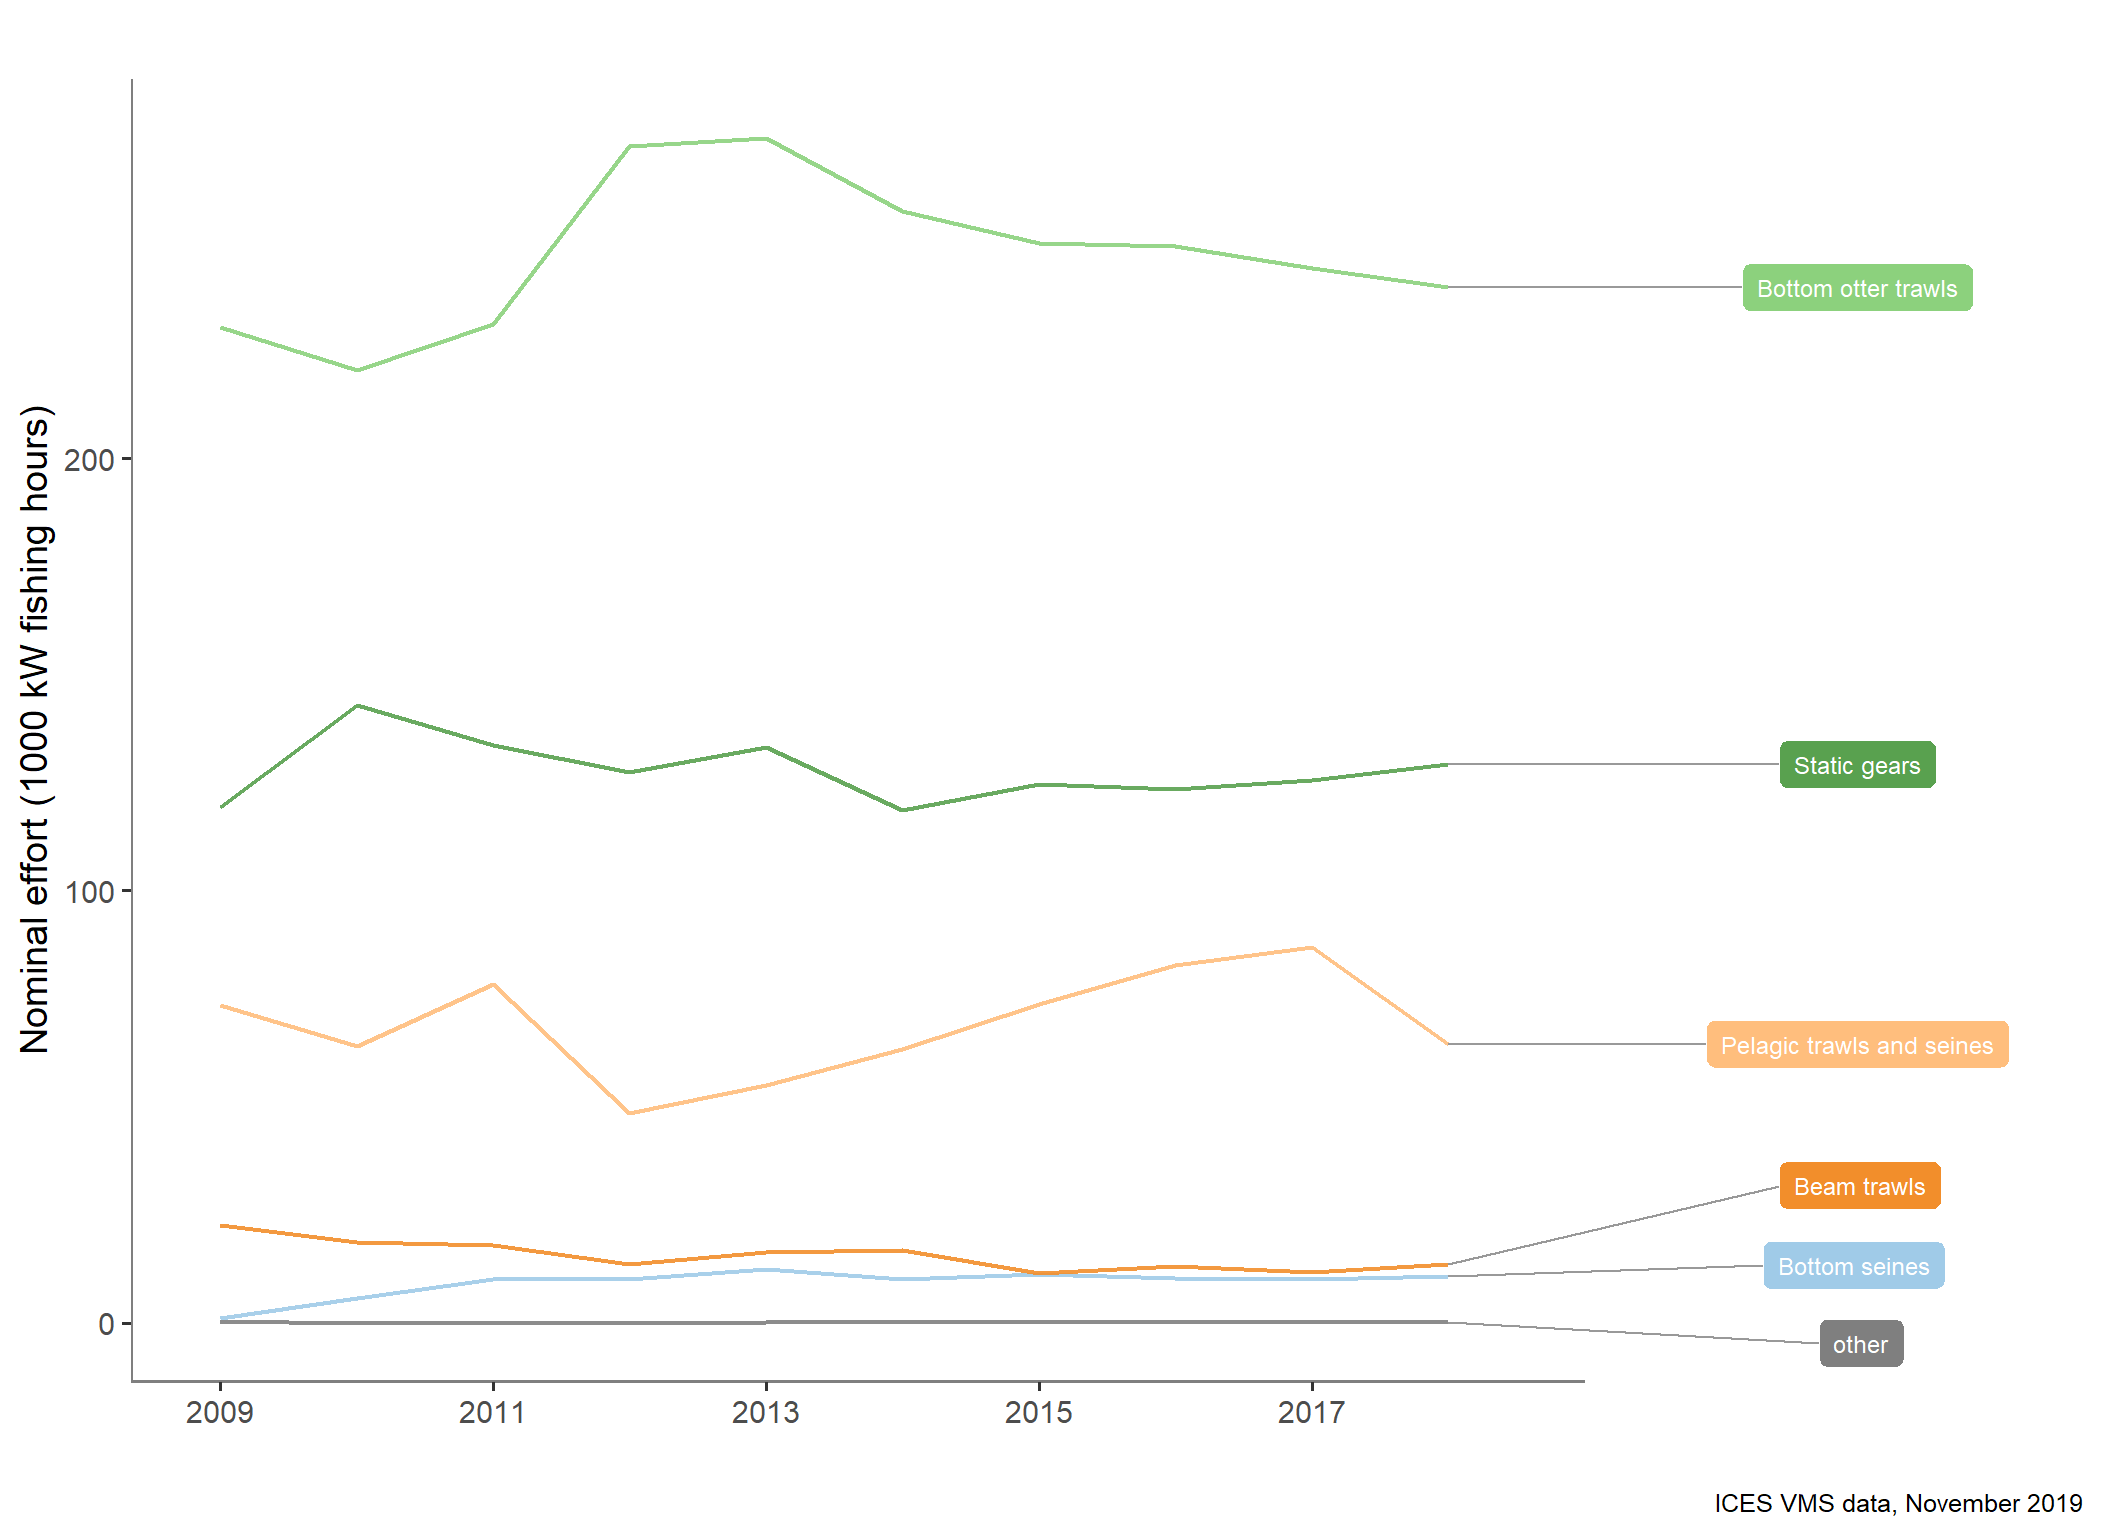

Source data for this figure (header and first rows):
type_var, year, typeTotal
Beam trawls, 2009, 22.51
Beam trawls, 2010, 18.77
Beam trawls, 2011, 17.97
Beam trawls, 2012, 13.71
Beam trawls, 2013, 16.31
Beam trawls, 2014, 16.83
Beam trawls, 2015, 11.58
Beam trawls, 2016, 13.14
Beam trawls, 2017, 11.64
Beam trawls, 2018, 13.64
Bottom otter trawls, 2009, 230.2
Bottom otter trawls, 2010, 220.2
Bottom otter trawls, 2011, 230.9
Bottom otter trawls, 2012, 272.1
Bottom otter trawls, 2013, 274
Bottom otter trawls, 2014, 257.1
Bottom otter trawls, 2015, 249.7
Bottom otter trawls, 2016, 249.1
Bottom otter trawls, 2017, 243.9
Bottom otter trawls, 2018, 239.5
Bottom seines, 2009, 1.096
Bottom seines, 2010, 5.647
Bottom seines, 2011, 10.23
Bottom seines, 2012, 10.11
Bottom seines, 2013, 12.34
Bottom seines, 2014, 10.05
Bottom seines, 2015, 11.28
Bottom seines, 2016, 10.43
Bottom seines, 2017, 10.04
Bottom seines, 2018, 10.94
Dredges, 2009, 0.5038
Dredges, 2010, 0.008267
Dredges, 2011, 0.01504
Dredges, 2012, 0.0238
Dredges, 2013, 0.1262
Dredges, 2014, 0.1432
Dredges, 2015, 0.1969
Dredges, 2016, 0.4211
Dredges, 2017, 0.2663
Dredges, 2018, 0.1668
Pelagic trawls and seines, 2009, 73.56
Pelagic trawls and seines, 2010, 64.08
Pelagic trawls and seines, 2011, 78.34
Pelagic trawls and seines, 2012, 48.61
Pelagic trawls and seines, 2013, 55.02
Pelagic trawls and seines, 2014, 63.26
Pelagic trawls and seines, 2015, 73.83
Pelagic trawls and seines, 2016, 82.71
Pelagic trawls and seines, 2017, 86.82
Pelagic trawls and seines, 2018, 64.59
Static gears, 2009, 119.2
Static gears, 2010, 142.9
Static gears, 2011, 133.6
Static gears, 2012, 127.4
Static gears, 2013, 133.1
Static gears, 2014, 118.5
Static gears, 2015, 124.7
Static gears, 2016, 123.4
Static gears, 2017, 125.6
Static gears, 2018, 129.2
... 4 more rows
